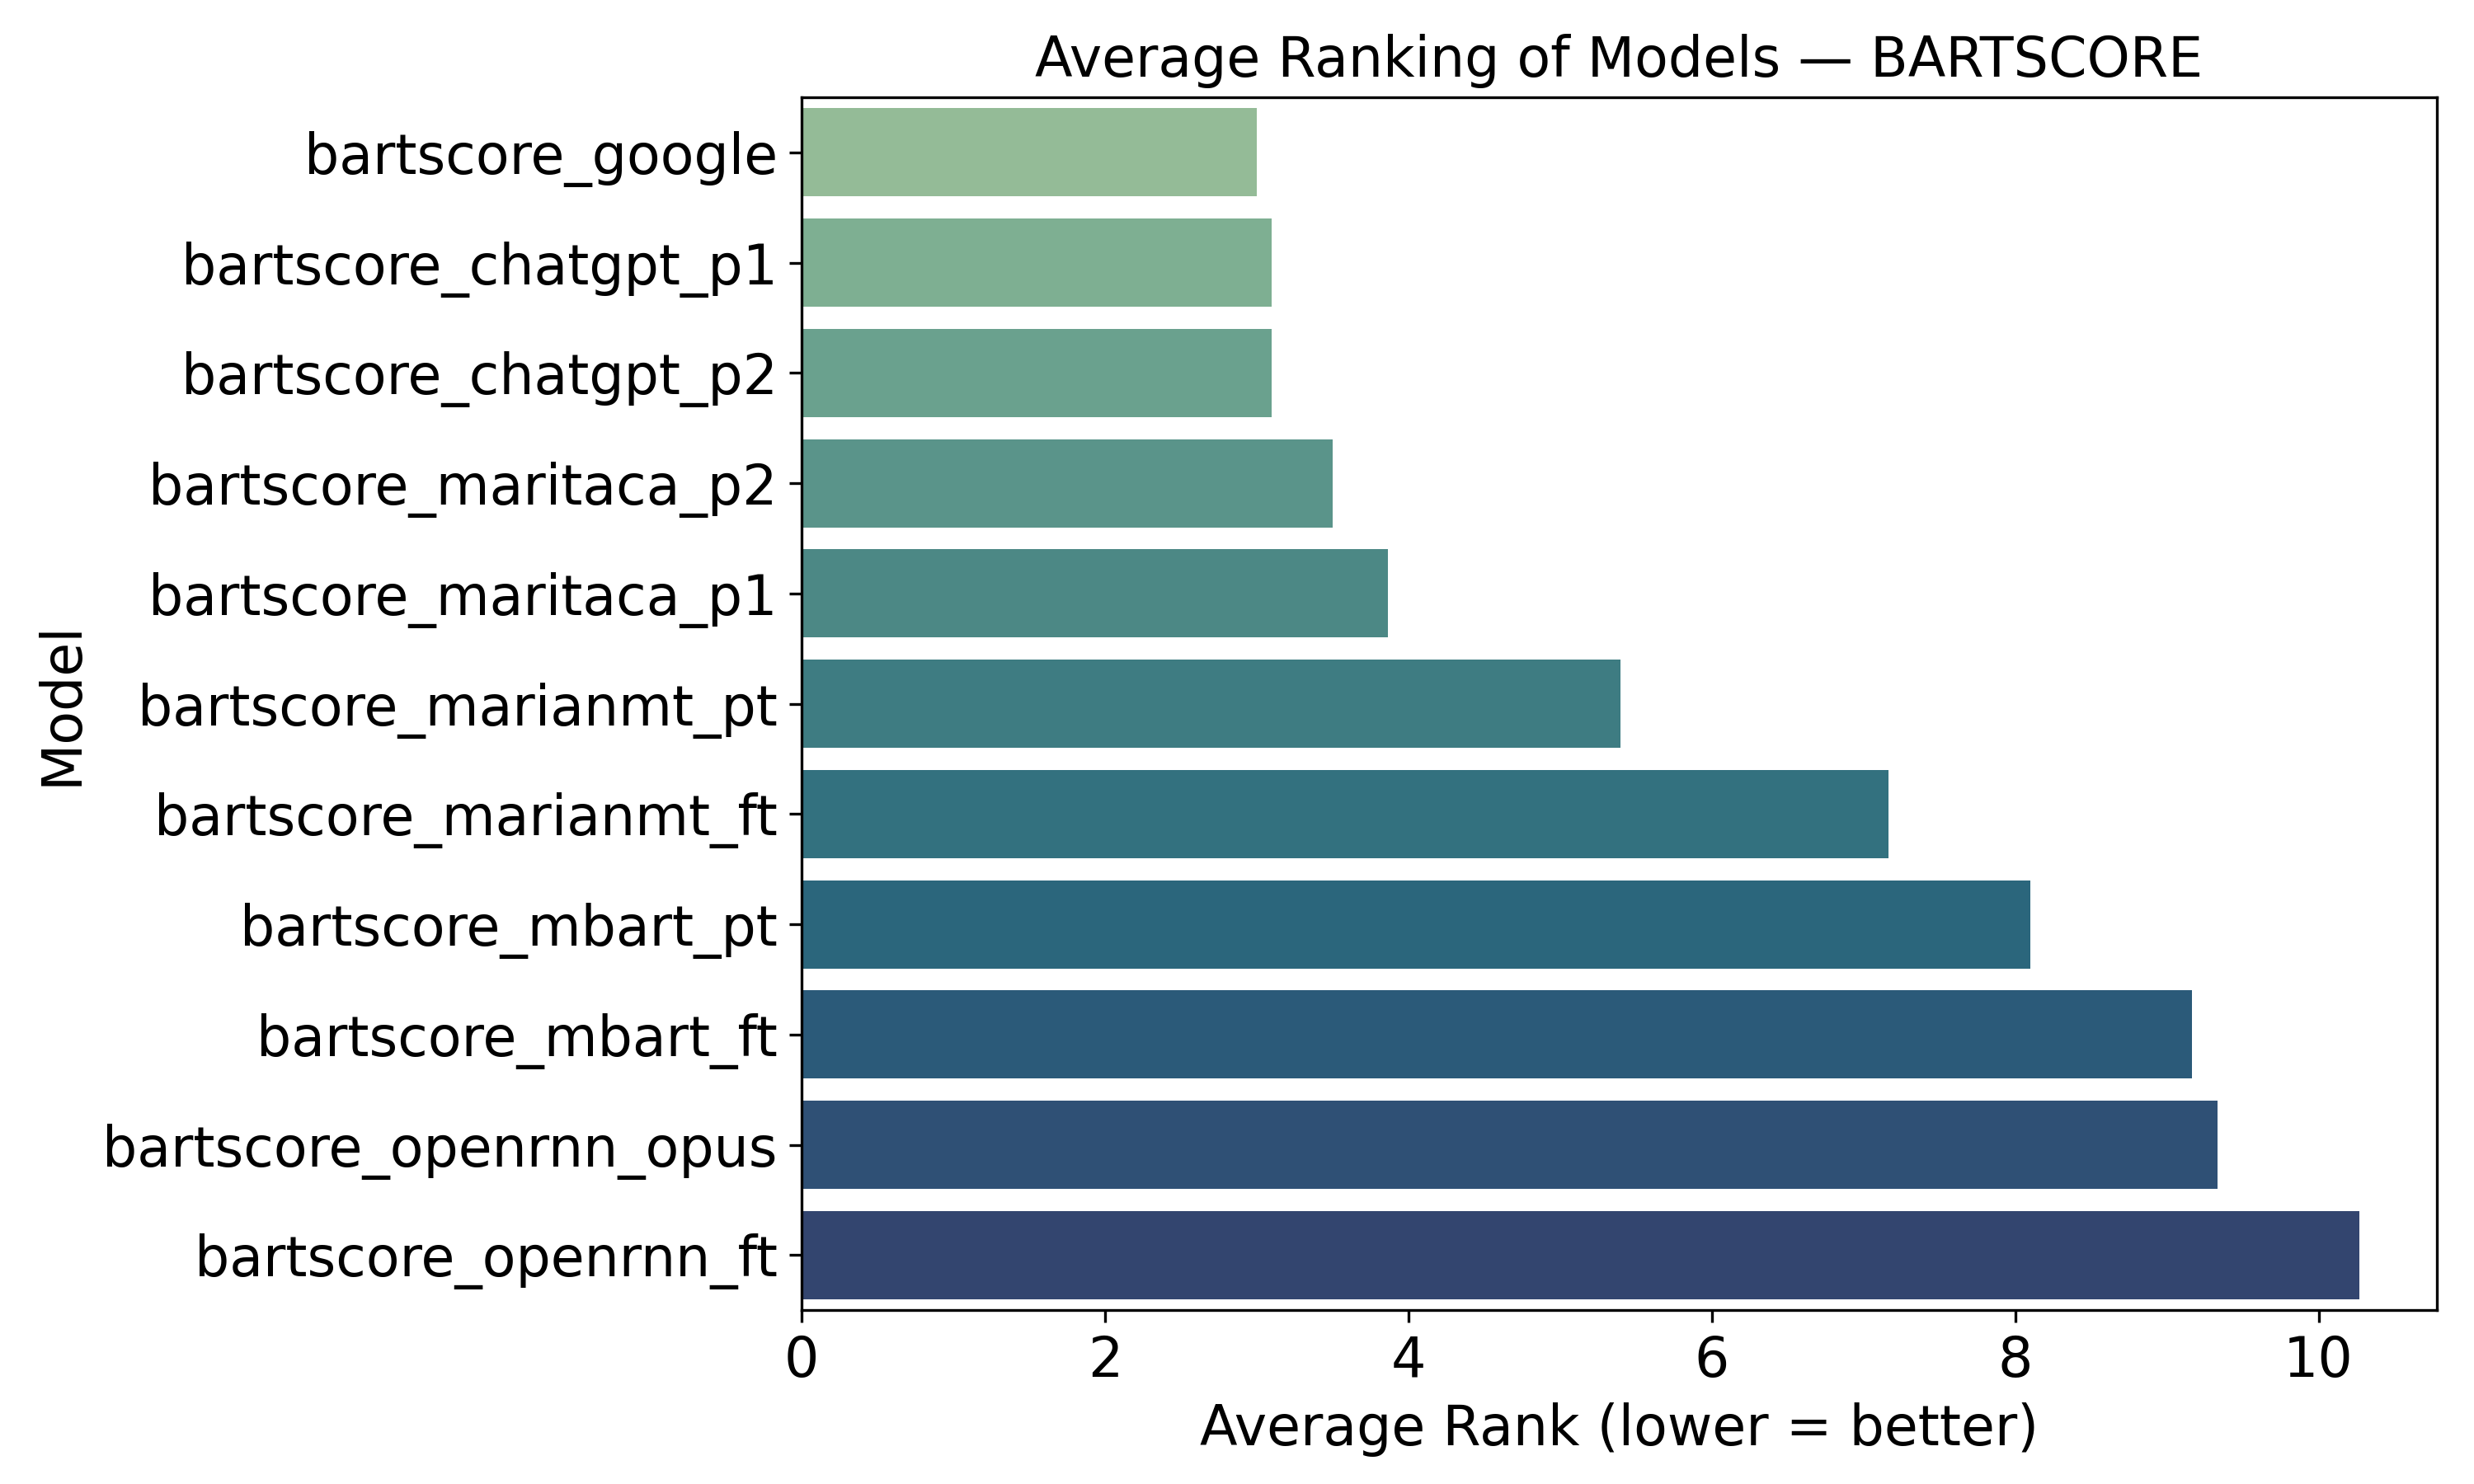

The table this chart was drawn from, first rows:
model, average_rank
bartscore_google, 3.0
bartscore_chatgpt_p1, 3.1
bartscore_chatgpt_p2, 3.1
bartscore_maritaca_p2, 3.5
bartscore_maritaca_p1, 3.867
bartscore_marianmt_pt, 5.4
bartscore_marianmt_ft, 7.167
bartscore_mbart_pt, 8.1
bartscore_mbart_ft, 9.167
bartscore_openrnn_opus, 9.333
bartscore_openrnn_ft, 10.27
